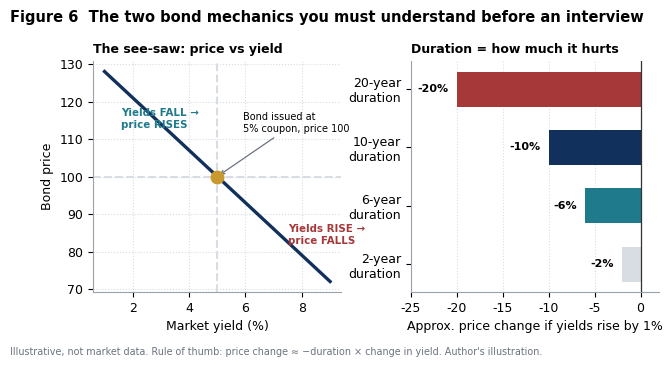

Recreate this plot in Python. (Note: this script raises an exception after producing the figure.)
import matplotlib; matplotlib.use("Agg")
import matplotlib.pyplot as plt
from matplotlib.patches import FancyBboxPatch, FancyArrowPatch, Rectangle
import numpy as np
D="/home/user/Applications2027/.raw/figs/"
NAVY="#12305c"; TEAL="#1f7a8c"; GOLD="#c8992e"; RED="#a6383a"; GREY="#6b7280"; LGREY="#d8dce3"; BG="#fff"
plt.rcParams.update({"font.family":"DejaVu Sans","font.size":9,"figure.facecolor":BG,"axes.facecolor":BG,
 "axes.edgecolor":"#9aa2ad","axes.spines.top":False,"axes.spines.right":False})
def save(f,n): f.savefig(D+n,dpi=200,bbox_inches="tight",facecolor=BG); plt.close(f); print("wrote",n)
def box(ax,x,y,w,h,t,fc,ec,tc="white",fs=7.6,fw="bold"):
    ax.add_patch(FancyBboxPatch((x,y),w,h,boxstyle="round,pad=0.012,rounding_size=0.02",
        fc=fc,ec=ec,lw=1.1,zorder=2))
    ax.text(x+w/2,y+h/2,t,ha="center",va="center",fontsize=fs,color=tc,fontweight=fw,zorder=3,linespacing=1.45)
def arr(ax,p1,p2,c=NAVY,lw=1.5,style="-|>"):
    ax.add_patch(FancyArrowPatch(p1,p2,arrowstyle=style,mutation_scale=13,color=c,lw=lw,zorder=1,
        shrinkA=1,shrinkB=1))

# FIG 6 — bond price/yield seesaw
f,(a1,a2)=plt.subplots(1,2,figsize=(7.3,3.0),gridspec_kw={"wspace":.28})
y=np.linspace(1,9,200); p=100*(1+ (5-y)/100*7)
a1.plot(y,p,color=NAVY,lw=2.4)
a1.axvline(5,color=LGREY,ls="--"); a1.axhline(100,color=LGREY,ls="--")
a1.plot([5],[100],"o",color=GOLD,ms=9,zorder=5)
a1.annotate("Bond issued at\n5% coupon, price 100",xy=(5,100),xytext=(5.9,112),fontsize=7,
  arrowprops=dict(arrowstyle="->",color=GREY,lw=.9))
a1.annotate("Yields RISE →\nprice FALLS",xy=(7.5,82),fontsize=7.4,color=RED,fontweight="bold")
a1.annotate("Yields FALL →\nprice RISES",xy=(1.6,113),fontsize=7.4,color=TEAL,fontweight="bold")
a1.set_xlabel("Market yield (%)"); a1.set_ylabel("Bond price"); a1.set_title("The see-saw: price vs yield",fontsize=9,loc="left",fontweight="bold")
a1.grid(ls=":",color=LGREY); a1.set_axisbelow(True)
dur=[2,6,10,20]; ch=[-2,-6,-10,-20]
a2.barh([f"{d}-year\nduration" for d in dur],ch,color=[LGREY,TEAL,NAVY,RED],height=.6)
for i,c in enumerate(ch): a2.text(c-.9,i,f"{c}%",va="center",ha="right",fontsize=8,fontweight="bold")
a2.set_xlabel("Approx. price change if yields rise by 1%"); a2.set_xlim(-25,2)
a2.axvline(0,color="#333",lw=.9)
a2.set_title("Duration = how much it hurts",fontsize=9,loc="left",fontweight="bold")
a2.grid(axis="x",ls=":",color=LGREY); a2.set_axisbelow(True)
f.suptitle("Figure 6  The two bond mechanics you must understand before an interview",fontweight="bold",fontsize=10.5,x=.011,ha="left",y=1.05)
f.text(.011,-.10,"Illustrative, not market data. Rule of thumb: price change ≈ −duration × change in yield. Author's illustration.",fontsize=6.9,color=GREY)
save(f,"fig06_bond_mechanics.png")

# FIG 7 — MONEY FLOW DIAGRAM
f,ax=plt.subplots(figsize=(7.4,7.4)); ax.set_xlim(-0.6,10); ax.set_ylim(0,15.4); ax.axis("off")
box(ax,.4,14.1,9.2,1.0,"UK PENSION FUND  •  £500 million mandate\n\"Global Aggregate bonds, benchmark-relative, ESG screen\"",NAVY,NAVY,fs=8.6)
arr(ax,(5,14.1),(5,13.5))
box(ax,.4,12.5,9.2,.95,"1.  WON  —  Consultant Relations + Client Management (London)\nRFP response, fee negotiation, investment management agreement signed",TEAL,TEAL,fs=7.5)
arr(ax,(5,12.5),(5,11.9))
box(ax,.4,10.9,9.2,.95,"2.  ONBOARDED  —  Legal, Compliance, Operations, Client Onboarding\nGuidelines coded into systems; custodian appointed; account opened",GOLD,GOLD,fs=7.5)
arr(ax,(5,10.9),(5,10.3))
box(ax,.4,9.05,9.2,1.15,"3.  INVESTED  —  Portfolio Management\nInvestment Committee house view → sector desks (rates, credit, mortgages, EM)\n→ portfolio manager builds the £500m portfolio → Trading desk executes",NAVY,NAVY,fs=7.5)
arr(ax,(5,9.05),(5,8.45))
box(ax,.4,7.2,9.2,1.15,"4.  MONITORED  —  Risk Management, Analytics, Investment Support\nDaily risk and guideline checks • performance and attribution calculated\n• Technology runs the systems all of this sits on",TEAL,TEAL,fs=7.5)
arr(ax,(5,7.2),(5,6.6))
box(ax,.4,5.25,9.2,1.15,"5.  BILLED  —  Finance / Billing\n£500m × 0.30% per annum ÷ 4  =  £375,000 invoiced this quarter\nBilled quarterly in arrears on market value  →  THIS IS PIMCO'S REVENUE",RED,RED,fs=7.8)
arr(ax,(5,5.25),(5,4.65))
box(ax,.4,3.5,9.2,1.05,"6.  SERVICED  —  Account Management + Product Strategy (London)\nQuarterly report, attribution, market outlook, review meeting\nGoal: client stays. Every year they stay, the fee repeats.",GOLD,GOLD,fs=7.5)
arr(ax,(5,3.5),(5,2.9))
box(ax,.4,1.85,9.2,.95,"7.  RECOGNISED  —  Allianz Asset Management segment\nRevenue → less costs (≈60%) → operating profit → Allianz Group accounts",NAVY,NAVY,fs=7.5)
# feedback loop
ax.add_patch(FancyArrowPatch((.4,4.02),(.10,4.02),arrowstyle="-",color=GREY,lw=1.2,ls="--"))
ax.add_patch(FancyArrowPatch((.10,4.02),(.10,13.0),arrowstyle="-",color=GREY,lw=1.2,ls="--"))
ax.add_patch(FancyArrowPatch((.10,13.0),(.4,13.0),arrowstyle="-|>",mutation_scale=13,color=GREY,lw=1.2,ls="--"))
ax.text(-.30,8.5,"RETENTION LOOP",rotation=90,fontsize=7.4,color=GREY,ha="center",va="center",fontweight="bold")
ax.text(.02,8.5,"good service and performance win the next mandate",rotation=90,fontsize=6.6,color=GREY,ha="center",va="center")
ax.text(0,.95,"Figure 7   Following one pound from a UK pension fund into PIMCO revenue",fontsize=11,fontweight="bold",color="#1c2430")
ax.text(0,.35,"Fee rate is PIMCO's published Total Return separate-account rack rate (first tier, Form ADV Appendix B, 2026 brochure). The £500m mandate,\nthe strategy and the £375,000 figure are a worked illustration by the author, not a real PIMCO client — see Assumptions Register A7.",
        fontsize=6.9,color=GREY)
save(f,"fig07_money_flow.png")

# FIG 8 — ORG MAP
f,ax=plt.subplots(figsize=(7.4,6.4)); ax.set_xlim(0,10); ax.set_ylim(0,11.2); ax.axis("off")
ax.text(0,10.85,"Figure 8   The firm mapped by how each division touches revenue",fontsize=11,fontweight="bold")
ax.text(0,10.45,"Colour = economic role. This is the honest version: only two groups actually bring money in.",fontsize=7.8,color=GREY)
# legend
for i,(c,l) in enumerate([(NAVY,"REVENUE CENTRE — wins or keeps the fee"),(TEAL,"REVENUE ENABLER — the fee is unearnable without it"),(GREY,"COST CENTRE — necessary, not billable")]):
    ax.add_patch(Rectangle((0.05+i*3.35,9.75),.28,.28,fc=c,ec=c)); ax.text(0.42+i*3.35,9.89,l,fontsize=6.6,va="center")
rows=[
 (8.6,[("Client Management /\nAccount Management",NAVY),("Global Wealth\nManagement",NAVY),("Consultant\nRelations",NAVY)]),
 (7.25,[("Product Strategy Group\n(130+ globally)",NAVY),("Portfolio Management\n+ sector desks",TEAL),("Investment Committee\n& Forums",TEAL)]),
 (5.9,[("Trading / Execution\n(8 desks, all time zones)",TEAL),("Analytics & Quantitative\nResearch",TEAL),("Client Solutions\n& Analytics",TEAL)]),
 (4.55,[("Risk Management",TEAL),("Technology &\nEngineering",TEAL),("Operations /\nInvestment Support",TEAL)]),
 (3.2,[("Legal & Compliance",GREY),("Finance / Billing",GREY),("HR / People\nOperations",GREY)]),
]
for y,items in rows:
    for j,(t,c) in enumerate(items):
        box(ax,.12+j*3.32,y,3.05,1.08,t,c,c,fs=7.2)
ax.text(0,2.35,"Where the four London 2027 internships sit:",fontsize=8.4,fontweight="bold",color=NAVY)
notes=[("Product Analyst","Product Strategy Group — revenue centre, one step from the client and the portfolio"),
 ("Account Analyst","Client Management — revenue centre, retention and cross-sell"),
 ("Alternatives Business Mgmt","Alternatives business operations — enabler wrapped around the highest-fee products"),
 ("Technology Analyst","Technology — enabler; internal-use systems for the trade floor")]
for i,(a,b) in enumerate(notes):
    ax.text(.12,1.92-i*.45,"▪ ",fontsize=8,color=GOLD,va="center")
    ax.text(.42,1.92-i*.45,a,fontsize=7.4,fontweight="bold",va="center")
    ax.text(3.05,1.92-i*.45,b,fontsize=7.0,color="#333",va="center")
ax.text(0,-.15,"Classification is the author's analytical judgement, applied consistently — it is not a PIMCO-published org chart. Team names and the\n'130+' Product Strategy Group figure are taken from PIMCO job postings and pimco.com. See Assumptions Register A8.",fontsize=6.8,color=GREY)
save(f,"fig08_org_map.png")
